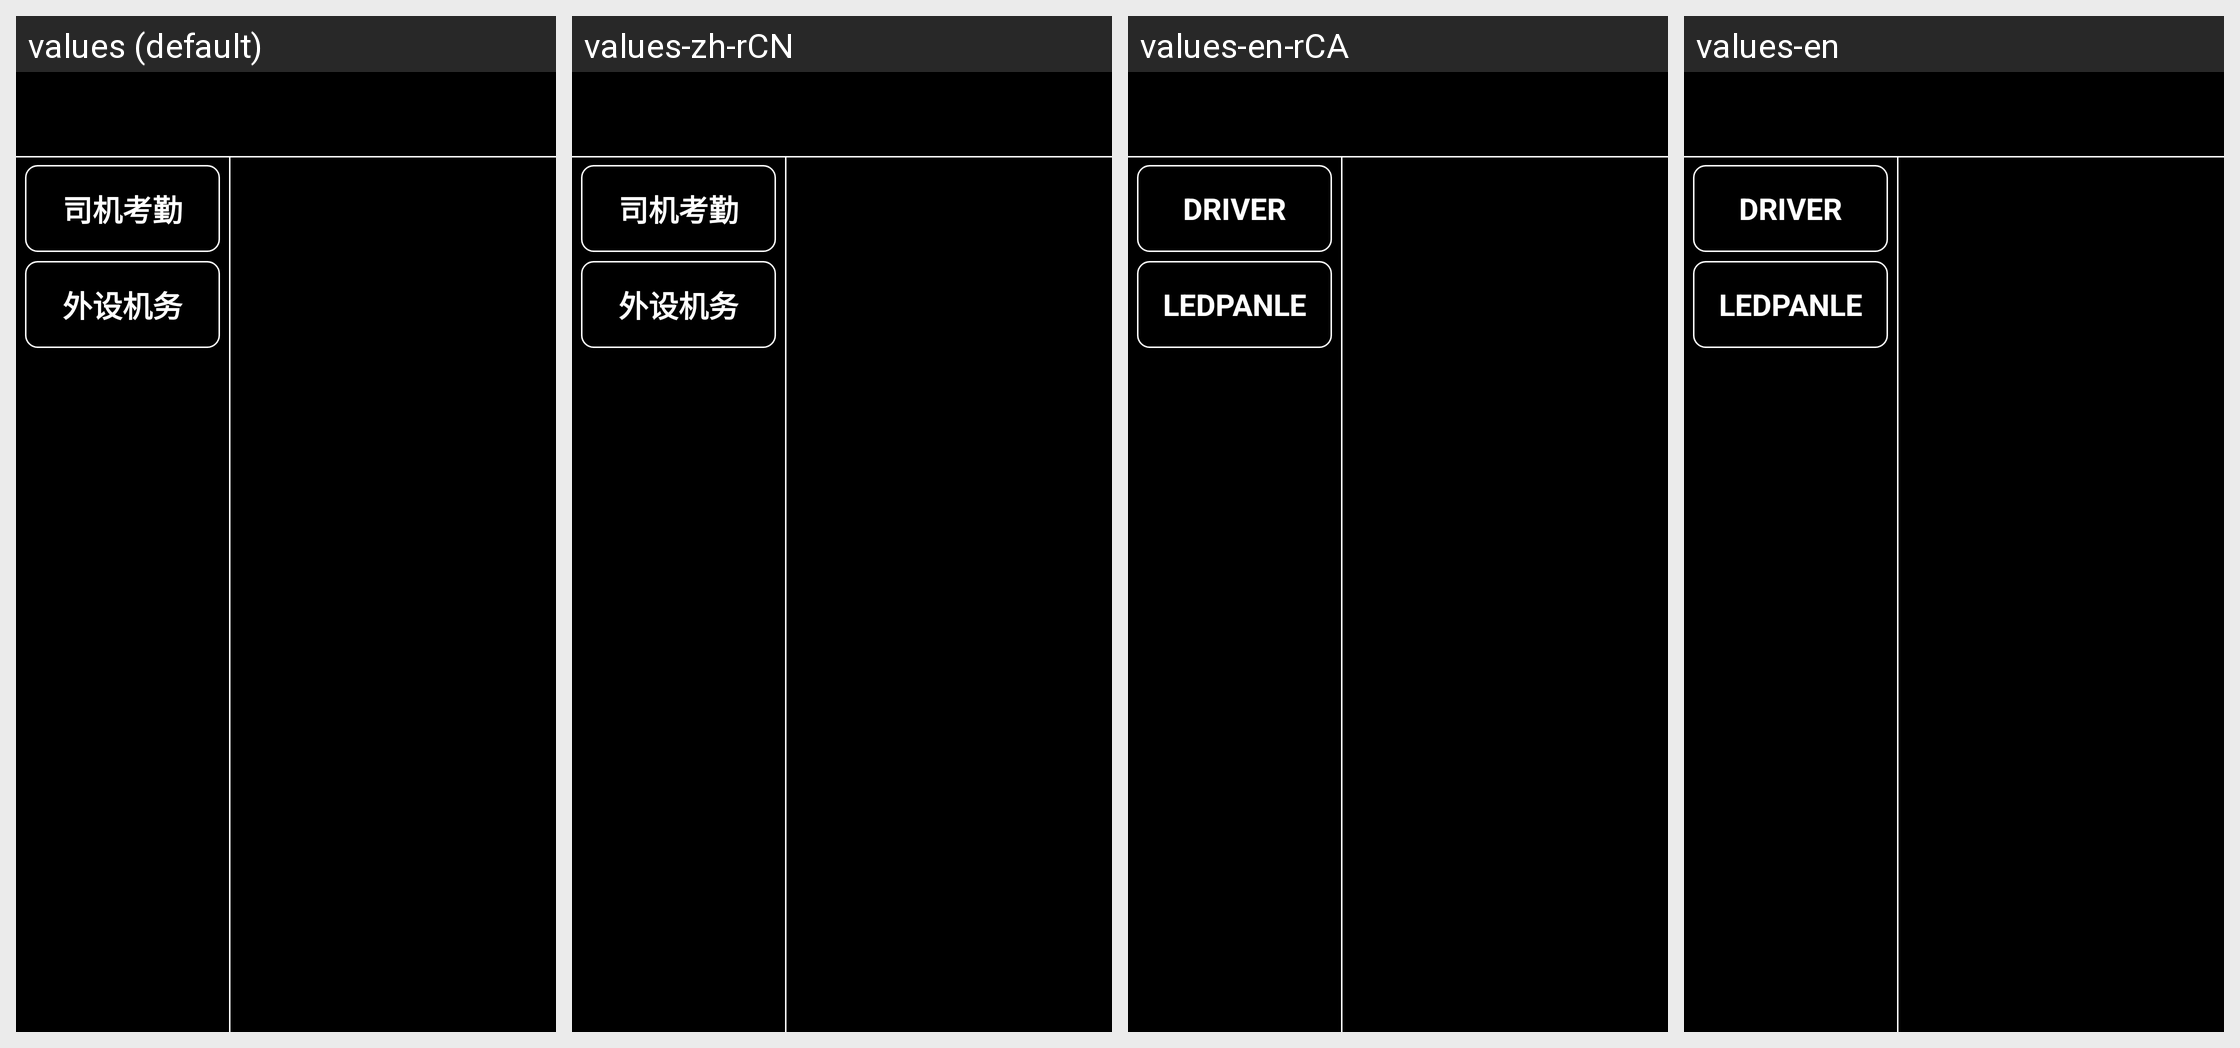

This grid shows one Android layout under several languages. Give, for every string resource on the screen, its name, the default text and each shown locale's text.
Android screen res/layout/activity_dispatch_center.xml rendered under 4 locales, left to right: values (default), values-zh-rCN, values-en-rCA, values-en. Device: Nexus 5 (rendered at 1080×1920; each locale shown at half size, 540×960, under a caption strip naming it); theme AppTheme.
Other locales in the repository, not shown: values-ko-rKR.
Strings drawn on this screen, with the default value and each locale's value (text and hints the layout hard-codes, and strings that could not be matched under every locale, appear in the picture but are not listed):

dispatch_center_attendance
  values: 司机考勤
  values-zh-rCN: 司机考勤
  values-en-rCA: DRIVER
  values-en: DRIVER

dispatch_center_ledPeripheral_test
  values: 外设机务
  values-zh-rCN: 外设机务  [not translated; the default value is used]
  values-en-rCA: LEDPANLE  [from values-en]
  values-en: LEDPANLE
